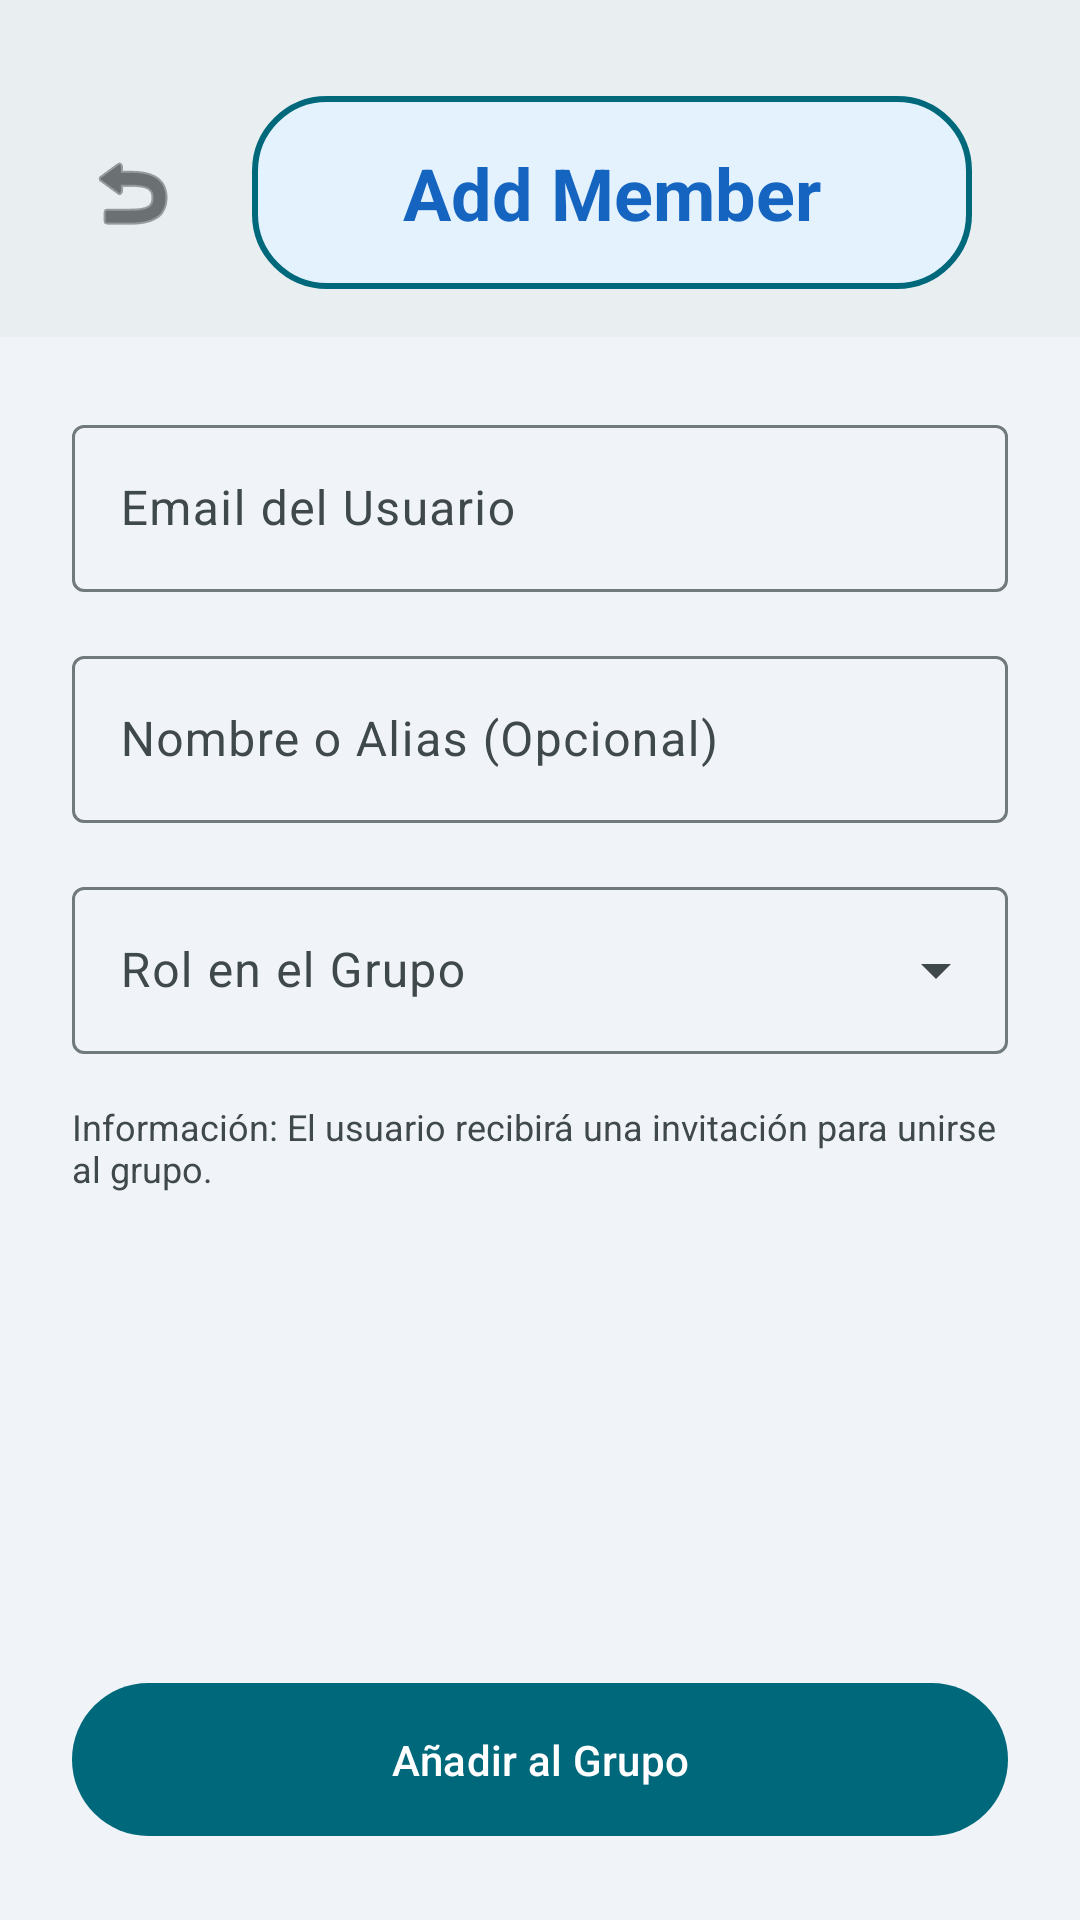

Here is an Android app screen rendered from its layout file. Give the layout XML and the strings, colors and styles it references.
<!-- AndroidManifest.xml: application theme Theme.ConnectVibe -->
<!-- res/layout/fragment_add_member.xml -->
<?xml version="1.0" encoding="utf-8"?>
<androidx.constraintlayout.widget.ConstraintLayout xmlns:android="http://schemas.android.com/apk/res/android"
    xmlns:app="http://schemas.android.com/apk/res-auto"
    xmlns:tools="http://schemas.android.com/tools"
    android:layout_width="match_parent"
    android:layout_height="match_parent"
    android:background="@color/md_theme_background">

    <com.google.android.material.appbar.AppBarLayout
        android:id="@+id/appBar"
        android:layout_width="match_parent"
        android:layout_height="wrap_content"
        android:background="?attr/colorSurface"
        app:elevation="0dp"
        app:layout_constraintTop_toTopOf="parent">

        <androidx.constraintlayout.widget.ConstraintLayout
            android:layout_width="match_parent"
            android:layout_height="wrap_content"
            android:paddingHorizontal="20dp"
            android:paddingTop="32dp"
            android:paddingBottom="16dp">

            <ImageButton
                android:id="@+id/btnBack"
                android:layout_width="48dp"
                android:layout_height="48dp"
                android:background="?attr/selectableItemBackgroundBorderless"
                android:src="@android:drawable/ic_menu_revert"
                app:layout_constraintBottom_toBottomOf="@id/tvTitle"
                app:layout_constraintStart_toStartOf="parent"
                app:layout_constraintTop_toTopOf="@id/tvTitle"
                app:tint="@color/md_theme_onSurface" />

            <TextView
                android:id="@+id/tvTitle"
                android:layout_width="0dp"
                android:layout_height="wrap_content"
                android:layout_marginHorizontal="16dp"
                android:background="@drawable/bg_title_container"
                android:paddingHorizontal="24dp"
                android:paddingVertical="16dp"
                android:textAlignment="center"
                android:textColor="@color/md_theme_onPrimaryContainer"
                android:textSize="24sp"
                android:textStyle="bold"
                android:text="@string/add_member"
                app:layout_constraintEnd_toEndOf="parent"
                app:layout_constraintStart_toEndOf="@id/btnBack"
                app:layout_constraintTop_toTopOf="parent" />

        </androidx.constraintlayout.widget.ConstraintLayout>

    </com.google.android.material.appbar.AppBarLayout>

    <ScrollView
        android:layout_width="match_parent"
        android:layout_height="0dp"
        app:layout_constraintBottom_toTopOf="@id/btnSaveMember"
        app:layout_constraintTop_toBottomOf="@id/appBar">

        <LinearLayout
            android:layout_width="match_parent"
            android:layout_height="wrap_content"
            android:orientation="vertical"
            android:padding="24dp">

            <com.google.android.material.textfield.TextInputLayout
                android:layout_width="match_parent"
                android:layout_height="wrap_content"
                android:layout_marginBottom="16dp"
                android:hint="Email del Usuario"
                style="@style/Widget.Material3.TextInputLayout.OutlinedBox">

                <com.google.android.material.textfield.TextInputEditText
                    android:id="@+id/etMemberEmail"
                    android:layout_width="match_parent"
                    android:layout_height="wrap_content"
                    android:inputType="textEmailAddress" />
            </com.google.android.material.textfield.TextInputLayout>

            <com.google.android.material.textfield.TextInputLayout
                android:layout_width="match_parent"
                android:layout_height="wrap_content"
                android:layout_marginBottom="16dp"
                android:hint="Nombre o Alias (Opcional)"
                style="@style/Widget.Material3.TextInputLayout.OutlinedBox">

                <com.google.android.material.textfield.TextInputEditText
                    android:id="@+id/etMemberName"
                    android:layout_width="match_parent"
                    android:layout_height="wrap_content"
                    android:inputType="textPersonName" />
            </com.google.android.material.textfield.TextInputLayout>

            <com.google.android.material.textfield.TextInputLayout
                android:id="@+id/tilRole"
                style="@style/Widget.Material3.TextInputLayout.OutlinedBox.ExposedDropdownMenu"
                android:layout_width="match_parent"
                android:layout_height="wrap_content"
                android:layout_marginBottom="16dp"
                android:hint="Rol en el Grupo">

                <AutoCompleteTextView
                    android:id="@+id/actvRole"
                    android:layout_width="match_parent"
                    android:layout_height="wrap_content"
                    android:inputType="none" />
            </com.google.android.material.textfield.TextInputLayout>

            <TextView
                android:layout_width="match_parent"
                android:layout_height="wrap_content"
                android:text="Información: El usuario recibirá una invitación para unirse al grupo."
                android:textSize="12sp"
                android:textColor="@color/md_theme_onSurfaceVariant" />

        </LinearLayout>
    </ScrollView>

    <com.google.android.material.button.MaterialButton
        android:id="@+id/btnSaveMember"
        android:layout_width="match_parent"
        android:layout_height="wrap_content"
        android:layout_margin="24dp"
        android:padding="16dp"
        android:text="Añadir al Grupo"
        app:layout_constraintBottom_toBottomOf="parent" />

</androidx.constraintlayout.widget.ConstraintLayout>
<!-- resources referenced by this layout -->
<resources>
  <color name="md_theme_background">#F0F4F8</color>
  <color name="md_theme_onPrimaryContainer">#1565C0</color>
  <color name="md_theme_onSurface">#171C1E</color>
  <color name="md_theme_onSurfaceVariant">#3F484B</color>
  <!-- drawable bg_title_container (drawable) -->
  <?xml version="1.0" encoding="utf-8"?>
  <shape xmlns:android="http://schemas.android.com/apk/res/android">
      <solid android:color="?attr/colorPrimaryContainer" />
      <corners android:radius="24dp" />
      <stroke
          android:width="2dp"
          android:color="?attr/colorPrimary" />
  </shape>
  <string name="add_member">Add Member</string>
  <color name="md_theme_primary">#00687B</color>
  <color name="md_theme_onPrimary">#FFFFFF</color>
  <color name="md_theme_primaryContainer">#E3F2FD</color>
  <color name="md_theme_secondary">#4B6269</color>
  <color name="md_theme_onSecondary">#FFFFFF</color>
  <color name="md_theme_secondaryContainer">#CEE7EF</color>
  <color name="md_theme_onSecondaryContainer">#344A51</color>
  <color name="md_theme_tertiary">#575C7E</color>
  <color name="md_theme_onTertiary">#FFFFFF</color>
  <color name="md_theme_tertiaryContainer">#DEE1FF</color>
  <color name="md_theme_onTertiaryContainer">#3F4565</color>
  <color name="md_theme_error">#BA1A1A</color>
  <color name="md_theme_onError">#FFFFFF</color>
  <color name="md_theme_errorContainer">#FFDAD6</color>
  <color name="md_theme_onErrorContainer">#93000A</color>
  <color name="md_theme_onBackground">#171C1E</color>
  <color name="md_theme_surface">#E9EFF1</color>
  <color name="md_theme_surfaceVariant">#DBE4E7</color>
  <color name="md_theme_outline">#70797C</color>
  <color name="md_theme_outlineVariant">#BFC8CB</color>
  <color name="md_theme_inverseSurface">#2C3133</color>
  <color name="md_theme_inverseOnSurface">#ECF2F4</color>
  <color name="md_theme_inversePrimary">#85D2E7</color>
  <color name="md_theme_primaryFixed">#ADECFF</color>
  <color name="md_theme_onPrimaryFixed">#001F26</color>
  <color name="md_theme_primaryFixedDim">#85D2E7</color>
  <color name="md_theme_onPrimaryFixedVariant">#004E5D</color>
  <color name="md_theme_secondaryFixed">#CEE7EF</color>
  <color name="md_theme_onSecondaryFixed">#061F25</color>
  <color name="md_theme_secondaryFixedDim">#B2CBD3</color>
  <color name="md_theme_onSecondaryFixedVariant">#344A51</color>
  <color name="md_theme_tertiaryFixed">#DEE1FF</color>
  <color name="md_theme_onTertiaryFixed">#131937</color>
  <color name="md_theme_tertiaryFixedDim">#BFC4EB</color>
  <color name="md_theme_onTertiaryFixedVariant">#3F4565</color>
  <color name="md_theme_surfaceDim">#D5DBDD</color>
  <color name="md_theme_surfaceBright">#F5FAFC</color>
  <color name="md_theme_surfaceContainerLowest">#FFFFFF</color>
  <color name="md_theme_surfaceContainerLow">#EFF4F7</color>
  <color name="md_theme_surfaceContainer">#E9EFF1</color>
  <color name="md_theme_surfaceContainerHigh">#E4E9EB</color>
  <color name="md_theme_surfaceContainerHighest">#DEE3E5</color>
</resources>
